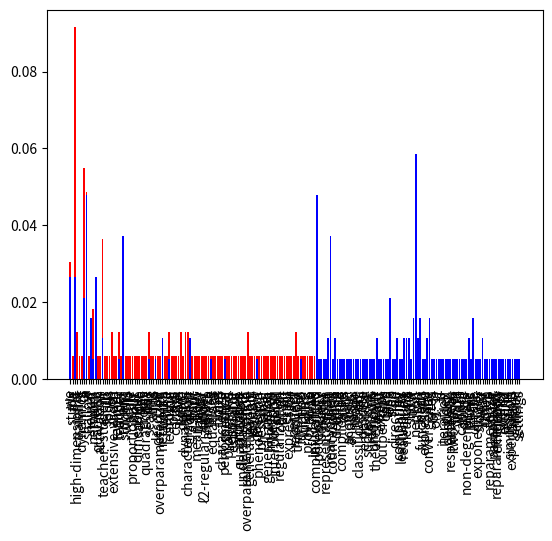

The script that saved this image:
from collections import Counter
import matplotlib.pyplot as plt

# the following abstract is from the paper called "Reparameterized Complex-valued Neurons Can Efficiently Learn More than Real-valued Neurons via Gradient Descent"
text1 = """
    We study the high-dimensional training dynamics of a shallow neural network with
    quadratic activation in a teacher–student setup. We focus on the extensive-width regime,
    where the teacher and student network widths scale proportionally with the input dimension, and the sample size grows quadratically. 
    This scaling aims to describe overparameterized neural networks in which feature learning still plays a central role. In the
    high-dimensional limit, we derive a dynamical characterization of the gradient flow, in the
    spirit of dynamical mean-field theory (DMFT). Under ℓ2-regularization, we analyze these
    equations at long times and characterize the performance and spectral properties of the
    resulting estimator. This result provides a quantitative understanding of the effect of overparameterization on learning and generalization, 
    and reveals a double descent phenomenon
    in the presence of label noise, where generalization improves beyond interpolation. In
    the small regularization limit, we obtain an exact expression for the perfect recovery
    threshold as a function of the network widths, providing a precise characterization of how
    overparameterization influences recovery.
"""

# the following abstract is from the paper called "High-Dimensional Analysis of Gradient Flow for Extensive-Width Quadratic Neural Network"
text2 = """
    Complex-valued neural networks potentially possess better representations and performance than real-valued counterparts when dealing with some complicated tasks such as
    acoustic analysis, radar image classification, etc. Despite empirical successes, it remains unknown theoretically when and to what extent complex-valued neural networks outperform
    real-valued ones. We take one step in this direction by comparing the learnability of realvalued neurons and complex-valued neurons via gradient descent. We theoretically show
    that a complex-valued neuron can learn functions expressed by any one real-valued neuron
    and any one complex-valued neuron with convergence rates O(−3) and O(t−1) where t is
    the iteration index of gradient descent, respectively, whereas a two-layer real-valued neural
    network with finite width cannot learn a single non-degenerate complex-valued neuron. We
    prove that a complex-valued neuron learns a real-valued neuron with rate Ω(t−3), exponentially slower than the linear convergence rate of learning one real-valued neuron using
    a real-valued neuron. We then reparameterize the phase parameter of the complex-valued
    neuron and prove that a reparameterized complex-valued neuron can efficiently learn a realvalued neuron with a linear convergence rate. We further verify and extend these results
    via simulation experiments in more general settings.
"""

def word_dist(text):
    words = text.lower().replace(".","").split()
    counts = Counter(words)
    total = sum(counts.values())
    distribution = {key:(value/total) for key, value in counts.items()}
    
    return distribution

dist1 = word_dist(text1)
dist2 = word_dist(text2)

all_words = set(dist1.keys()).union(set(dist2.keys()))

variational_distance = sum([abs(dist1.get(word,0)-dist2.get(word,0)) for word in all_words])*(1/2)
print(variational_distance)

plt.bar(dist1.keys(), dist1.values(), color='red')
plt.bar(dist2.keys(), dist2.values(), color='blue')
plt.xticks(rotation=90)
plt.show()
